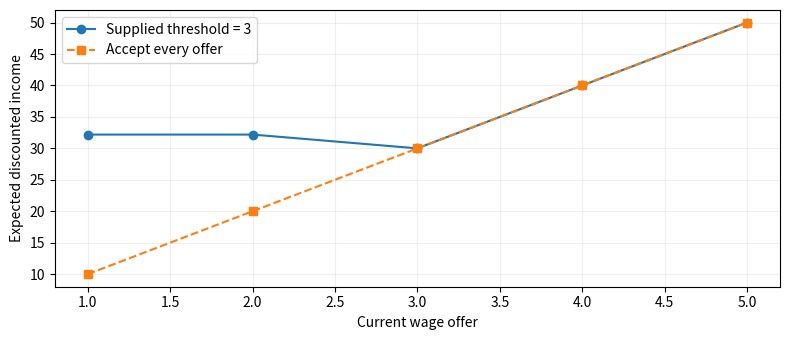
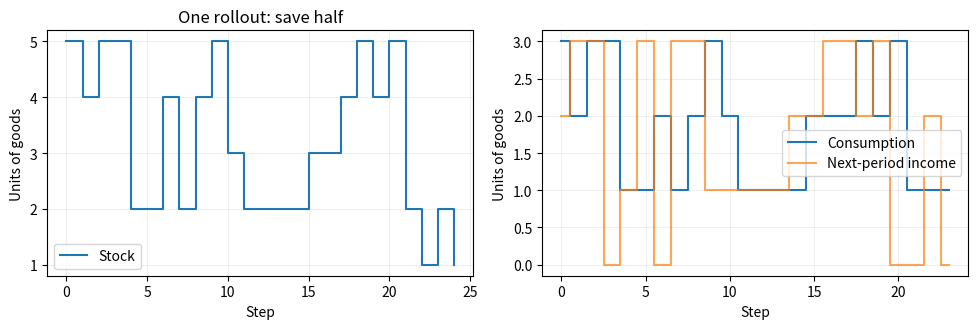
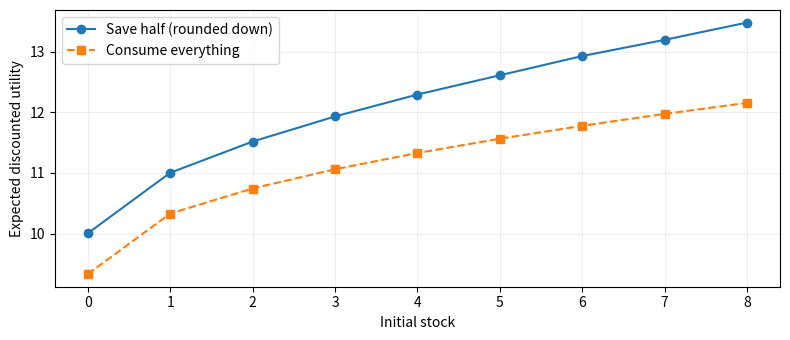

Reproduce these figures in Python, in order.
"""Companion to value_functions.ipynb; code cells in notebook order.
Evaluate specified policies in McCall job search and consumption-saving models.
Call mccall_solution() or savings_solution() separately to run exercise solutions.
"""

import numpy as np
import matplotlib.pyplot as plt

np.set_printoptions(precision=4, suppress=True)  # Shorter printed numbers.
plt.rcParams["figure.figsize"] = (8, 3.5)

def simulate_policy(model, policy, initial_state, periods, seed=7):
    rng = np.random.default_rng(seed)  # Same seed gives the same random draws.
    state = initial_state
    path = [state]
    rewards = []

    for t in range(periods):
        action = policy(state)
        state, reward = model.step(state, action, rng)
        path.append(state)       # append adds one item to a list.
        rewards.append(reward)

    return np.array(path), np.array(rewards)


def discounted_return(rewards, beta):
    # For H rewards: weights = [1, beta, beta**2, ..., beta**(H-1)].
    weights = beta ** np.arange(len(rewards))
    return np.sum(weights * rewards)

class McCallModel:
    def __init__(self, wages=(1, 2, 3, 4, 5),
                 probabilities=(0.1, 0.2, 0.4, 0.2, 0.1), benefit=1.0, beta=0.9):
        self.wages = np.array(wages)
        self.q = np.array(probabilities)
        self.benefit = benefit
        self.beta = beta
        self.n = len(wages)  # Number of possible wage offers.

        # assert stops the cell if a check fails.
        # Each wage needs one probability; probabilities must sum to one.
        assert len(self.q) == self.n, "One probability per wage."
        assert np.all(self.q >= 0) and np.isclose(self.q.sum(), 1), "Check probabilities."
        assert 0 < beta < 1, "Use a discount factor between 0 and 1."

        # Join two lists: unemployed states first, then employed states.
        self.states = [("U", w) for w in wages] + [("E", w) for w in wages]

    def actions(self, state):
        if state < self.n:
            return ["accept", "reject"]
        return ["work"]

    def reward(self, state, action):
        assert action in self.actions(state), "Choose an available action."
        status, wage = self.states[state]  # Unpack the full state.
        if action == "reject":
            return self.benefit
        return wage

    def transition_probabilities(self, state, action):
        p = np.zeros(len(self.states))
        if action == "reject":
            p[:self.n] = self.q       # A new offer: first n states only.
        elif action == "accept":
            p[state + self.n] = 1    # Move to employment at the same wage.
        else:
            p[state] = 1             # Already employed: stay here.
        return p

    def step(self, state, action, rng):
        reward = self.reward(state, action)
        p = self.transition_probabilities(state, action)
        next_state = rng.choice(len(self.states), p=p)  # Sample using probabilities p.
        return next_state, reward

    def simulate(self, policy, initial_state, periods, seed=7):
        return simulate_policy(self, policy, initial_state, periods, seed)

mccall = McCallModel()
for i, state in enumerate(mccall.states):  # enumerate gives the index and its item.
    print(i, state)

# Index 1 means (U, 2).
print("Reject:", mccall.transition_probabilities(1, "reject"))
print("Accept:", mccall.transition_probabilities(1, "accept"))

def make_threshold_policy(model, threshold):
    def policy(state):
        status, wage = model.states[state]
        if status == "E":
            return "work"
        if wage >= threshold:
            return "accept"
        return "reject"
    return policy  # Return the function itself; call it later with a state.


search_policy = make_threshold_policy(mccall, threshold=3)
search_start = 1  # (U, 2)
search_path, search_rewards = mccall.simulate(search_policy, search_start, periods=12)
print("States:", [mccall.states[i] for i in search_path])
print("Rewards:", search_rewards)
print("Return:", discounted_return(search_rewards, mccall.beta))

def policy_arrays(model, policy):
    n = len(model.states)
    P = np.zeros((n, n))  # One row for each current state.
    mu = np.zeros(n)
    for state in range(n):
        action = policy(state)
        mu[state] = model.reward(state, action)
        P[state] = model.transition_probabilities(state, action)
    return P, mu


def evaluate_policy(model, policy):
    P, mu = policy_arrays(model, policy)
    I = np.eye(len(mu))   # Identity matrix: ones on the diagonal.
    V = np.linalg.solve(I - model.beta * P, mu)
    return V, P, mu       # solve(A, b) finds the vector x satisfying A @ x = b.


V_search, P_search, mu_search = evaluate_policy(mccall, search_policy)
for i in range(mccall.n):
    print(mccall.states[i], "value:", round(V_search[i], 4))

# A known value: permanent employment pays w every period.
assert np.allclose(V_search[mccall.n:], mccall.wages / (1 - mccall.beta))

# [:mccall.n] selects the unemployed-state values.
fig, ax = plt.subplots()
ax.plot(mccall.wages, V_search[:mccall.n], "o-", label="Supplied threshold = 3")
ax.plot(mccall.wages, mccall.wages / (1 - mccall.beta), "s--", label="Accept every offer")
ax.set(xlabel="Current wage offer", ylabel="Expected discounted income")
ax.legend()
ax.grid(alpha=0.2)
plt.tight_layout()
plt.show()

def simulate_returns(model, policy, initial_state, repetitions=600, periods=100):
    returns = []
    for seed in range(repetitions):  # Use a different seed for each rollout.
        path, rewards = model.simulate(policy, initial_state, periods, seed=seed)
        returns.append(discounted_return(rewards, model.beta))
    return np.array(returns)


search_returns = simulate_returns(mccall, search_policy, search_start)
print("Exact value:", V_search[search_start])
print("Average simulated return:", search_returns.mean())

class ConsumptionSavingModel:
    def __init__(self, M=5, B=3, alpha=0.5, beta=0.9):
        # M and B count whole units of goods.
        assert M >= 0 and B >= 0, "Use nonnegative M and B."
        assert 0 < alpha < 1 and 0 < beta < 1, "Keep alpha and beta between 0 and 1."
        self.M = M
        self.B = B
        self.alpha = alpha
        self.beta = beta
        self.states = np.arange(M + B + 1)
        self.incomes = np.arange(B + 1)
        self.q = np.ones(B + 1) / (B + 1)  # Equal income probabilities.

    def actions(self, state):
        return np.arange(min(state, self.M) + 1)

    def reward(self, state, action):
        assert action in self.actions(state), "Saving must be feasible."
        consumption = state - action
        return consumption ** self.alpha

    def transition_probabilities(self, state, action):
        p = np.zeros(len(self.states))
        # Saving a gives next stocks a, a+1, ..., a+B.
        # A slice includes its start but excludes its stop, hence the +1.
        p[action:action + self.B + 1] = self.q
        return p

    def step(self, state, action, rng):
        reward = self.reward(state, action)
        p = self.transition_probabilities(state, action)
        next_state = rng.choice(len(self.states), p=p)
        return next_state, reward

    def simulate(self, policy, initial_state, periods, seed=7):
        return simulate_policy(self, policy, initial_state, periods, seed)

savings = ConsumptionSavingModel()


def save_half(state):
    return min(state // 2, savings.M)  # // rounds down; min applies the storage cap.


saving_start = 5
saving_path, saving_rewards = savings.simulate(save_half, saving_start, periods=24)

# Drop the last state: a path has one more state than rewards.
saving_actions = np.array([save_half(s) for s in saving_path[:-1]])
consumption = saving_path[:-1] - saving_actions
income = saving_path[1:] - saving_actions  # Next stock minus saving is new income.
print("First five stocks:", saving_path[:5])
print("First five consumption choices:", consumption[:5])
print("Return:", discounted_return(saving_rewards, savings.beta))

fig, axes = plt.subplots(1, 2, figsize=(10, 3.4))
axes[0].step(range(len(saving_path)), saving_path, where="post", label="Stock")
axes[0].set(xlabel="Step", ylabel="Units of goods", title="One rollout: save half")
axes[1].step(range(len(consumption)), consumption, where="mid", label="Consumption")
axes[1].step(range(len(income)), income, where="mid", label="Next-period income", alpha=0.7)
axes[1].set(xlabel="Step", ylabel="Units of goods")
for ax in axes:
    ax.legend()
    ax.grid(alpha=0.2)
plt.tight_layout()
plt.show()

V_saving, P_saving, mu_saving = evaluate_policy(savings, save_half)
def consume_all(state):
    return 0  # Save nothing.


V_consume, _, _ = evaluate_policy(savings, consume_all)
print("Value from stock 5 under save-half:", V_saving[saving_start])
print("Stock | saving | consumption | value")
# Each entry V_saving[state] is the value from that initial stock.
for state in savings.states:
    action = save_half(state)
    print(f"{state:5d} | {action:6d} | {state - action:11d} | {V_saving[state]:.4f}")

fig, ax = plt.subplots()
ax.plot(savings.states, V_saving, "o-", label="Save half (rounded down)")
ax.plot(savings.states, V_consume, "s--", label="Consume everything")
ax.set(xlabel="Initial stock", ylabel="Expected discounted utility")
ax.legend()
ax.grid(alpha=0.2)
plt.tight_layout()
plt.show()

saving_returns = simulate_returns(savings, save_half, saving_start)
print("Exact value:", V_saving[saving_start])
print("Average simulated return:", saving_returns.mean())

def compare_thresholds(model, thresholds):
    results = {}  # A dictionary stores pairs: threshold -> value array.
    # Loop over thresholds; use make_threshold_policy and evaluate_policy.
    # Store V[:model.n] in results[threshold], then return results.
    pass

# Run after completing the function:
# results = compare_thresholds(mccall, [2, 4])
# for threshold, values in results.items():
#     print(threshold, "value from offer 2:", values[1])
#     plt.plot(mccall.wages, values, "o-", label=f"Threshold {threshold}")
# plt.xlabel("Wage offer")
# plt.ylabel("Expected discounted income")
# plt.legend()
# plt.show()

#@title Solution 1: Compare McCall policies (Show code)
#@markdown Select **Show code** to reveal the answer; call `mccall_solution()` to run it.
def mccall_solution():
    model = McCallModel()
    results = {}
    for threshold in [2, 4]:
        policy = make_threshold_policy(model, threshold)
        V, _, _ = evaluate_policy(model, policy)
        results[threshold] = V[:model.n]
        print(threshold, "value from offer 2:", V[1])
        plt.plot(model.wages, V[:model.n], "o-", label=f"Threshold {threshold}")
    plt.xlabel("Wage offer")
    plt.ylabel("Expected discounted income")
    plt.legend()
    plt.tight_layout()
    plt.show()
    return results

def evaluate_saving_target(model, target):
    # Define the saving policy, evaluate it, and return V.
    pass

# Run after completing the function:
# for target in [1, 3]:
#     values = evaluate_saving_target(savings, target)
#     print(target, "value from stock 5:", values[5])
#     plt.plot(savings.states, values, "o-", label=f"Saving target {target}")
# plt.xlabel("Initial stock")
# plt.ylabel("Expected discounted utility")
# plt.legend()
# plt.show()

#@title Solution 2: Compare saving targets (Show code)
#@markdown Select **Show code** to reveal the answer; call `savings_solution()` to run it.
def savings_solution():
    model = ConsumptionSavingModel()
    results = {}
    for target in [1, 3]:
        def policy(state):
            return min(state, target, model.M)
        V, _, _ = evaluate_policy(model, policy)
        results[target] = V
        print(target, "value from stock 5:", V[5])
        plt.plot(model.states, V, "o-", label=f"Saving target {target}")
    plt.xlabel("Initial stock")
    plt.ylabel("Expected discounted utility")
    plt.legend()
    plt.tight_layout()
    plt.show()
    return results
